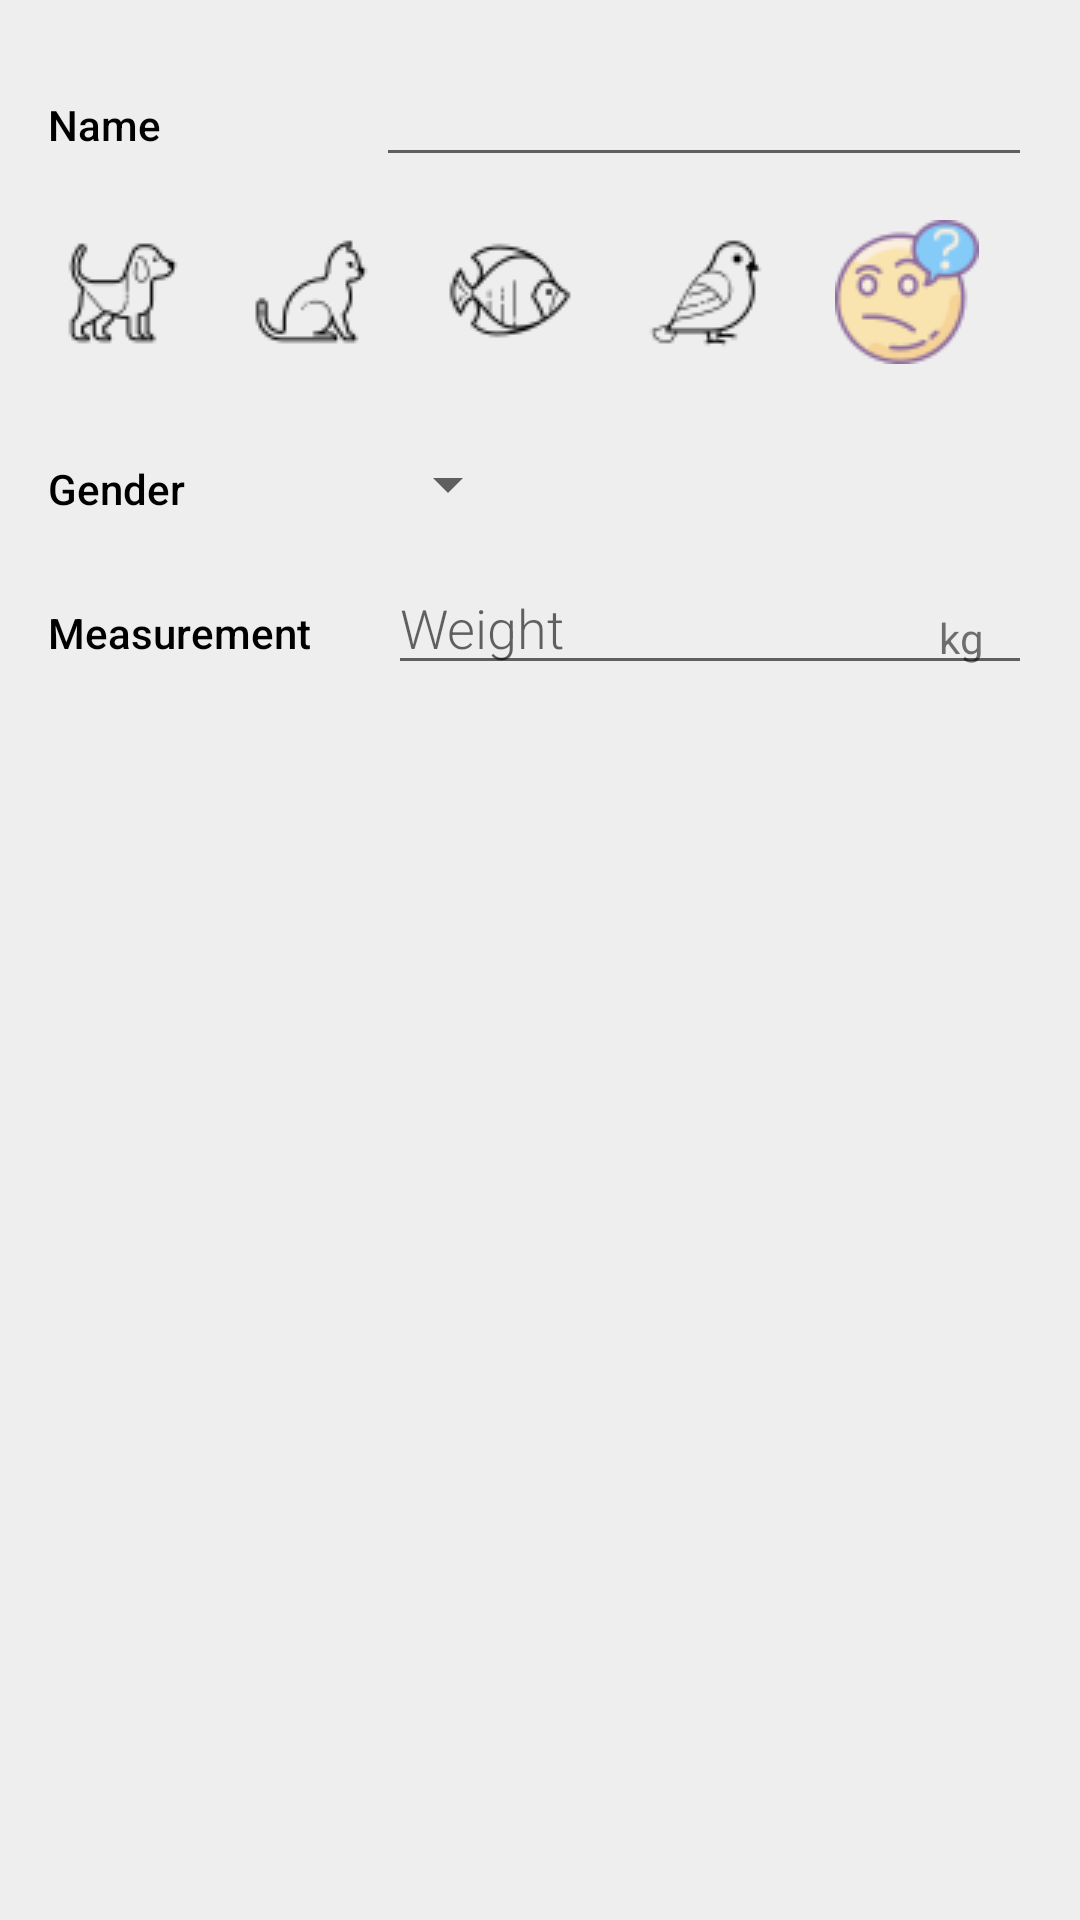

Produce the Android XML layout that renders to this screen, including the resource entries it uses.
<!-- AndroidManifest.xml: application theme AppTheme -->
<!-- res/layout/activity_editor.xml -->
<LinearLayout xmlns:android="http://schemas.android.com/apk/res/android"
              xmlns:tools="http://schemas.android.com/tools"
              android:id="@+id/editor_layout"
              android:layout_width="match_parent"
              android:layout_height="match_parent"
              android:orientation="vertical"
              android:padding="@dimen/activity_margin"
              android:transitionName="@string/transition_string"
              tools:context=".EditorActivity"
              tools:ignore="RtlHardcoded,RtlSymmetry,UnusedAttribute"
              android:background="@color/selectedBackground">

    
    <LinearLayout
            android:id="@+id/name_linear_layout"
            android:layout_width="match_parent"
            android:layout_height="wrap_content"
            android:foreground="?selectableItemBackground"
            android:orientation="horizontal">

        
        <TextView
                style="@style/CategoryStyle"
                android:text="@string/name"/>


        
        <EditText
                android:id="@+id/edit_pet_name"
                style="@style/EditorFieldStyle"
                android:layout_width="0dp"
                android:layout_height="wrap_content"
                android:layout_weight="2"
                android:inputType="textCapWords"
                android:selectAllOnFocus="true" tools:ignore="Autofill"/>
        

    </LinearLayout>


    
    <RadioGroup
            android:id="@+id/pet_type_group"
            android:layout_width="match_parent"
            android:layout_height="wrap_content"
            android:layout_marginTop="16dp"
            android:layout_marginBottom="16dp"
            android:orientation="horizontal"
            android:theme="@style/AppThemeCompat"
            android:weightSum="5">

        <RadioButton
                android:id="@+id/pet_type_dog"
                android:layout_width="0dp"
                android:layout_height="wrap_content"
                android:layout_weight="1"
                android:button="@drawable/dog"/>

        <RadioButton
                android:id="@+id/pet_type_cat"
                android:layout_width="0dp"
                android:layout_height="wrap_content"
                android:layout_weight="1"
                android:button="@drawable/cat"/>

        <RadioButton
                android:id="@+id/pet_type_fish"
                android:layout_width="0dp"
                android:layout_height="wrap_content"
                android:layout_weight="1"
                android:button="@drawable/fish"/>

        <RadioButton
                android:id="@+id/pet_type_bird"
                android:layout_width="0dp"
                android:layout_height="wrap_content"
                android:layout_weight="1"
                android:button="@drawable/bird"/>

        <RadioButton
                android:id="@+id/pet_type_other"
                android:layout_width="0dp"
                android:layout_height="wrap_content"
                android:layout_weight="1"
                android:button="@drawable/other"
                android:checked="true"/>

    </RadioGroup>

    <LinearLayout
            android:id="@+id/breed_linear_layout"
            android:layout_width="match_parent"
            android:layout_height="wrap_content"
            android:orientation="horizontal"
            android:visibility="gone">

        
        <TextView
                style="@style/CategoryStyle"
                android:layout_weight="1"
                android:text="@string/breed"/>


        
        <EditText
                android:id="@+id/edit_pet_breed"
                style="@style/EditorFieldStyle"
                android:layout_width="0dp"
                android:layout_height="wrap_content"
                android:layout_weight="2"
                android:inputType="textCapWords"
                android:selectAllOnFocus="true" tools:ignore="Autofill"/>
        

    </LinearLayout>

    
    <LinearLayout
            android:id="@+id/container_gender"
            android:layout_width="match_parent"
            android:layout_height="wrap_content"
            android:foreground="?selectableItemBackground"
            android:orientation="horizontal">

        
        <TextView
                style="@style/CategoryStyle"
                android:text="@string/category_gender"/>

        
        <LinearLayout
                android:layout_width="0dp"
                android:layout_height="wrap_content"
                android:layout_weight="2"
                android:orientation="vertical">

            
            <Spinner
                    android:id="@+id/spinner_gender"
                    android:layout_width="wrap_content"
                    android:layout_height="48dp"
                    android:paddingRight="16dp"
                    android:spinnerMode="dropdown"/>
        </LinearLayout>
    </LinearLayout>

    
    <LinearLayout
            android:id="@+id/container_measurement"
            android:layout_width="match_parent"
            android:layout_height="wrap_content"
            android:foreground="?selectableItemBackground"
            android:orientation="horizontal">

        
        <TextView
                style="@style/CategoryStyle"
                android:text="@string/category_measurement"/>

        
        <RelativeLayout
                android:layout_width="0dp"
                android:layout_height="wrap_content"
                android:layout_weight="2"
                android:elevation="@dimen/card_view_default_elevation"
                android:paddingLeft="4dp">

            
            <EditText
                    android:id="@+id/edit_pet_weight"
                    style="@style/EditorFieldStyle"
                    android:hint="@string/hint_pet_weight"
                    android:inputType="number"
                    android:maxLength="5" tools:ignore="Autofill"/>

            
            <TextView
                    android:id="@+id/label_weight_units"
                    style="@style/EditorUnitsStyle"
                    android:text="@string/unit_pet_weight"/>
        </RelativeLayout>
    </LinearLayout>
</LinearLayout>
<!-- resources referenced by this layout -->
<resources>
  <color name="selectedBackground">#eeeeee</color>
  <dimen name="activity_margin">16dp</dimen>
  <dimen name="card_view_default_elevation">8dp</dimen>
  <!-- drawable bird (drawable) -->
  <?xml version="1.0" encoding="utf-8"?>
  <selector xmlns:android="http://schemas.android.com/apk/res/android">
      <item android:drawable="@drawable/ic_bird" android:state_checked="false"/>
      <item android:drawable="@drawable/ic_bird_selected" android:state_checked="true"/>
  </selector>
  <!-- drawable cat (drawable) -->
  <?xml version="1.0" encoding="utf-8"?>
  <selector xmlns:android="http://schemas.android.com/apk/res/android">
      <item android:drawable="@drawable/ic_cat" android:state_checked="false"/>
      <item android:drawable="@drawable/ic_cat_selected" android:state_checked="true"/>
  </selector>
  <!-- drawable dog (drawable-v24) -->
  <?xml version="1.0" encoding="utf-8"?>
  <selector xmlns:android="http://schemas.android.com/apk/res/android">
      <item android:drawable="@drawable/ic_dog" android:state_checked="false"/>
      <item android:drawable="@drawable/ic_dog_selected" android:state_checked="true"/>
  </selector>
  <!-- drawable fish (drawable-v24) -->
  <?xml version="1.0" encoding="utf-8"?>
  <selector xmlns:android="http://schemas.android.com/apk/res/android">
      <item android:drawable="@drawable/ic_fish" android:state_checked="false"/>
      <item android:drawable="@drawable/ic_fish_selected" android:state_checked="true"/>
  </selector>
  <!-- drawable other (drawable) -->
  <?xml version="1.0" encoding="utf-8"?>
  <selector xmlns:android="http://schemas.android.com/apk/res/android">
      <item android:drawable="@drawable/ic_other" android:state_checked="false"/>
      <item android:drawable="@drawable/ic_other_selected" android:state_checked="true"/>
  </selector>
  <string name="breed">Breed</string>
  <string name="category_gender">Gender</string>
  <string name="category_measurement">Measurement</string>
  <string name="hint_pet_breed">Breed</string>
  <string name="hint_pet_name">Name</string>
  <string name="hint_pet_weight">Weight</string>
  <string name="name">Name</string>
  <string name="transition_string">animate it!</string>
  <string name="unit_pet_weight">kg</string>
  <style name="AppThemeCompat" parent="Theme.AppCompat.Light.DarkActionBar">
          <item name="colorPrimary">@color/colorPrimary</item>
          <item name="colorPrimaryDark">@color/colorPrimaryDark</item>
          <item name="colorAccent">@color/colorAccent</item>
      </style>
  <style name="EditorFieldStyle">
          <item name="android:layout_height">wrap_content</item>
          <item name="android:layout_width">match_parent</item>
          <item name="android:fontFamily">sans-serif-light</item>
          <item name="android:textAppearance">?android:textAppearanceMedium</item>
      </style>
  <style name="EditorUnitsStyle">
          <item name="android:layout_height">wrap_content</item>
          <item name="android:layout_width">wrap_content</item>
          <item name="android:layout_alignParentRight">true</item>
          <item name="android:paddingRight">16dp</item>
          <item name="android:paddingTop">16dp</item>
          <item name="android:textAppearance">?android:textAppearanceSmall</item>
      </style>
  <style name="AppTheme" parent="Theme.MaterialComponents.Light.DarkActionBar">
          <item name="colorPrimary">@color/colorPrimary</item>
          <item name="colorPrimaryDark">@color/colorPrimaryDark</item>
          <item name="colorAccent">@color/colorAccent</item>
          <item name="android:windowContentTransitions">true</item>
      </style>
  <color name="colorPrimary">#7cb342</color>
  <color name="colorPrimaryDark">#4b830d</color>
  <color name="colorAccent">#000000</color>
</resources>
